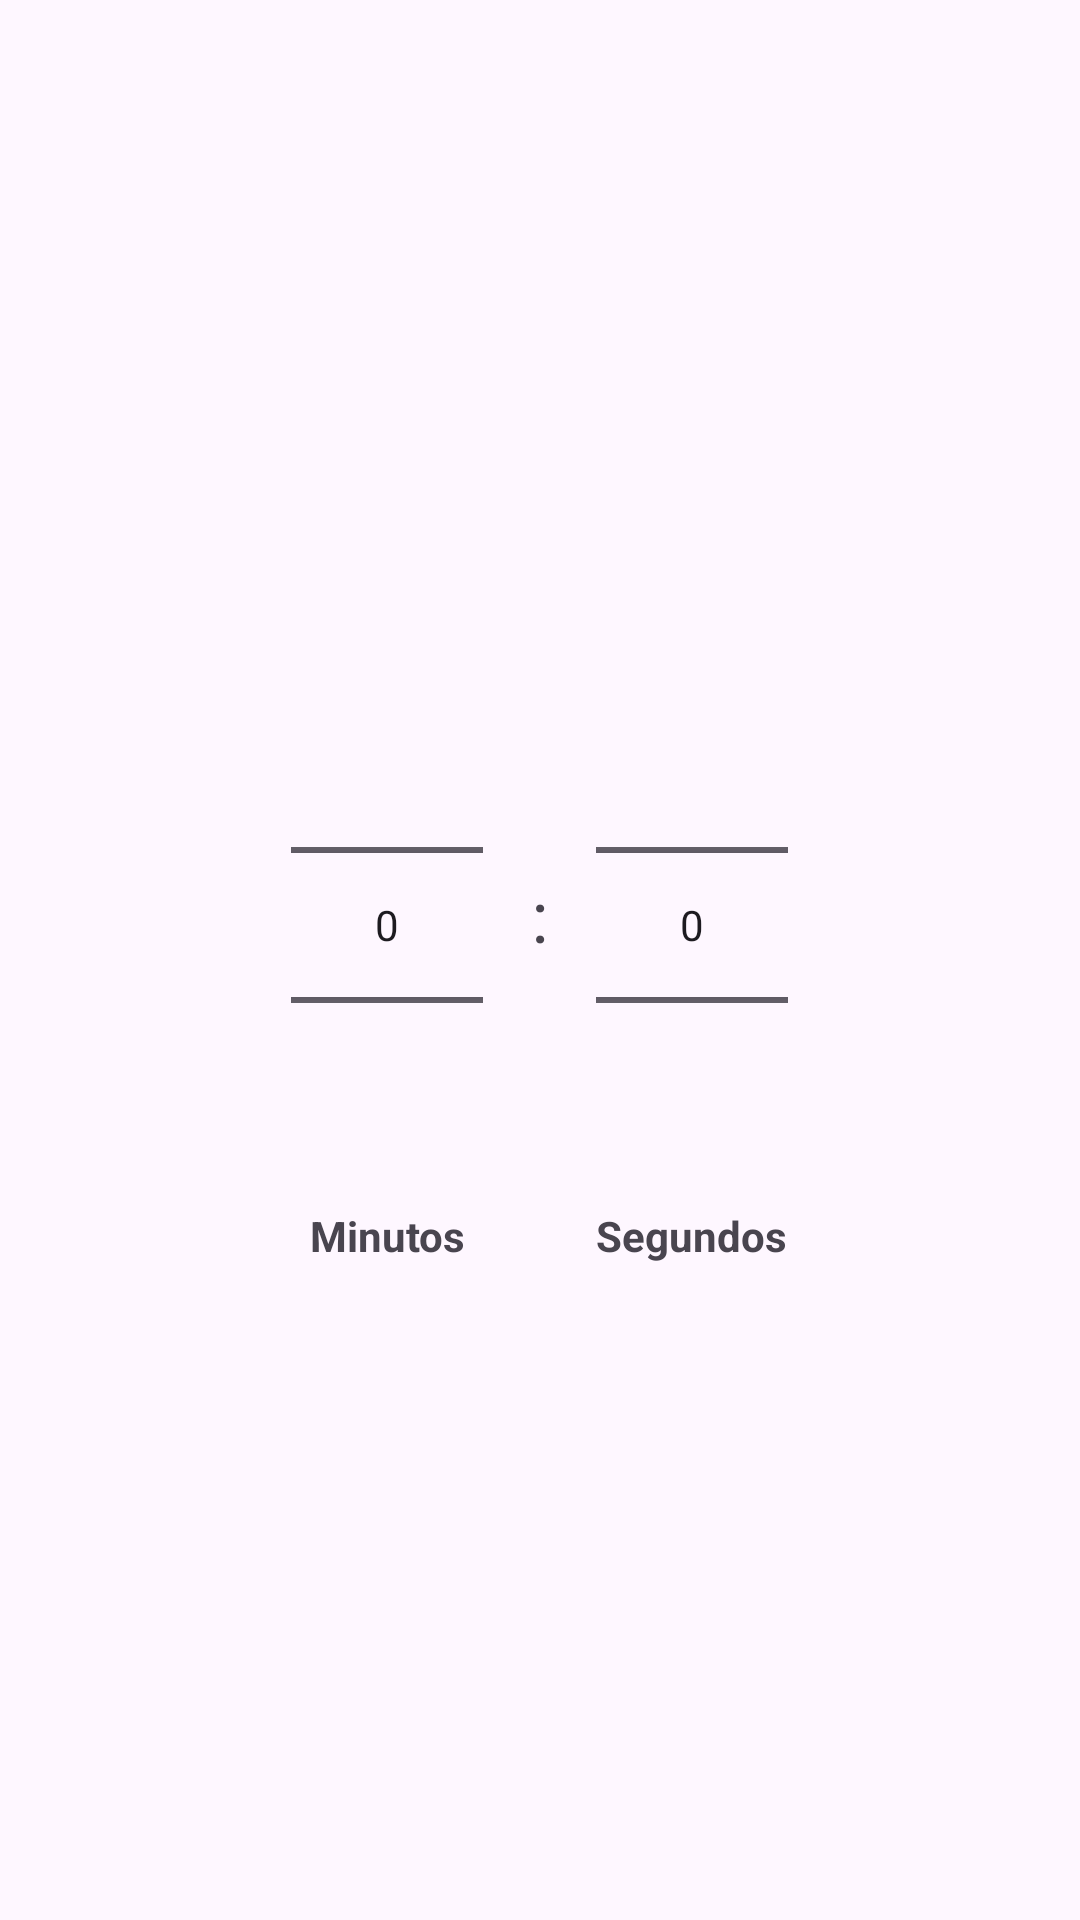

Here is an Android app screen rendered from its layout file. Give the layout XML and the strings, colors and styles it references.
<!-- AndroidManifest.xml: application theme Theme.TurnosPrincipal -->
<!-- res/layout/dialog_tiempo.xml -->
<LinearLayout
    xmlns:android="http://schemas.android.com/apk/res/android"
    android:layout_width="wrap_content"
    android:layout_height="wrap_content"
    android:orientation="horizontal"
    android:padding="20dp"
    android:gravity="center">

    <LinearLayout
        android:layout_width="wrap_content"
        android:layout_height="wrap_content"
        android:orientation="vertical"
        android:gravity="center">

        <NumberPicker
            android:id="@+id/pickerMinutos"
            android:layout_width="wrap_content"
            android:layout_height="wrap_content"/>

        <TextView
            android:layout_width="wrap_content"
            android:layout_height="wrap_content"
            android:text="Minutos"
            android:textSize="14sp"
            android:textStyle="bold"
            android:gravity="center"
            android:paddingTop="4dp"/>

    </LinearLayout>

    <TextView
        android:layout_width="wrap_content"
        android:layout_height="wrap_content"
        android:layout_marginBottom="15dp"
        android:text=" : "
        android:textSize="24sp"
        android:padding="10dp" />

    <LinearLayout
        android:layout_width="wrap_content"
        android:layout_height="wrap_content"
        android:orientation="vertical"
        android:gravity="center">

        <NumberPicker
            android:id="@+id/pickerSegundos"
            android:layout_width="wrap_content"
            android:layout_height="wrap_content"/>

        <TextView
            android:layout_width="wrap_content"
            android:layout_height="wrap_content"
            android:text="Segundos"
            android:textSize="14sp"
            android:textStyle="bold"
            android:gravity="center"
            android:paddingTop="4dp"/>

    </LinearLayout>

</LinearLayout>
<!-- resources referenced by this layout -->
<resources>
  <style name="Theme.TurnosPrincipal" parent="Base.Theme.TurnosPrincipal" />
  <style name="Base.Theme.TurnosPrincipal" parent="Theme.Material3.DayNight.NoActionBar">
          <item name="colorPrimary">@color/cafePrincipal</item>
          <item name="colorPrimaryVariant">@color/cafePrincipal</item>
          <item name="colorOnPrimary">@color/white</item>
          
          <item name="colorSecondary">@color/cafePrincipal</item>
          <item name="colorSecondaryVariant">@color/cafePrincipal</item>
          <item name="colorOnSecondary">@color/black</item>
          
          <item name="android:statusBarColor">?attr/colorPrimaryVariant</item>
          
      </style>
  <!-- not gathered from this repository: default colours our renderer supplied (Android Studio template values) -->
  <color name="black">#FF000000</color>
  <color name="white">#FFFFFFFF</color>
</resources>
